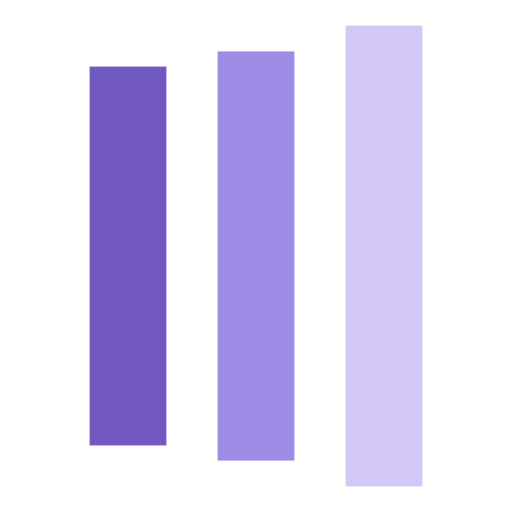
t = 0.00 s
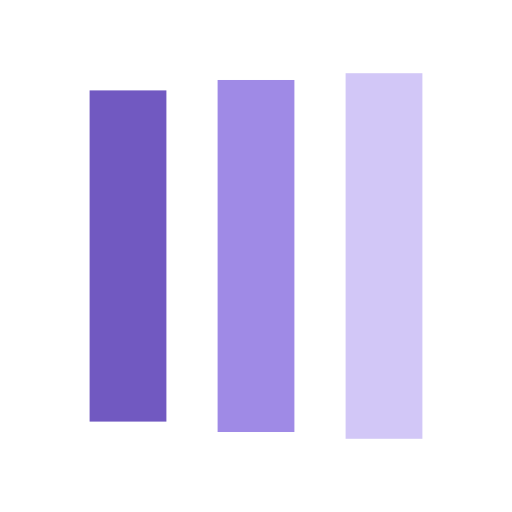
t = 0.13 s
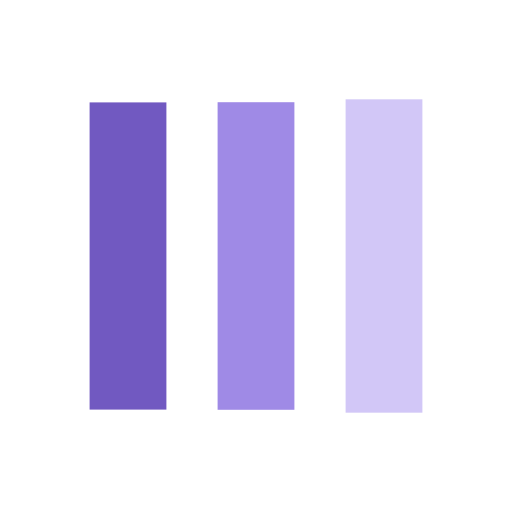
t = 0.38 s
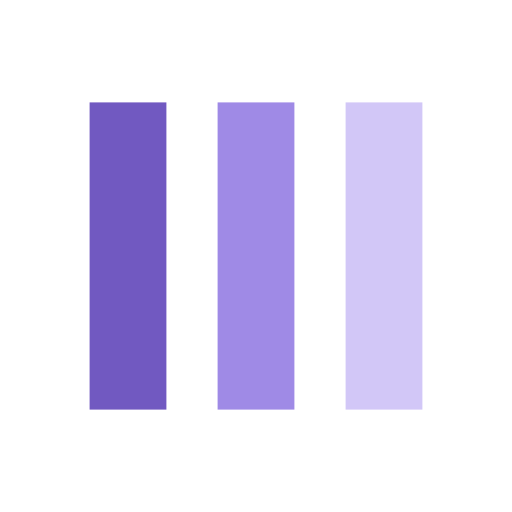
t = 0.50 s
t = 0.63 s: frame unchanged from t = 0.50 s, image omitted
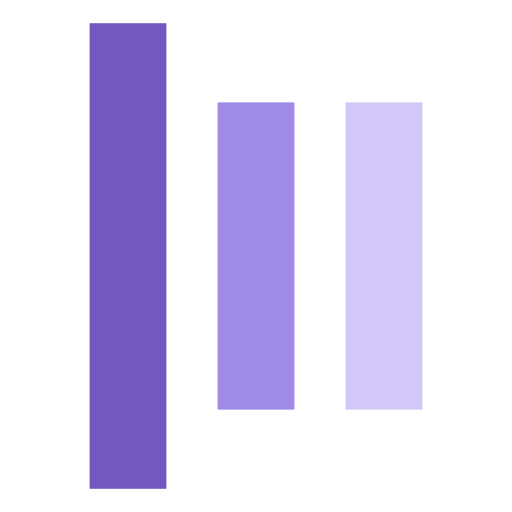
t = 0.88 s

The animated SVG that drew these frames (rendered in a browser with its animation timeline set to each time). Animation: 6 SMIL elements (animate=6); one cycle of 1.00 s, repeats indefinitely.

<svg width="200px"  height="200px"  xmlns="http://www.w3.org/2000/svg" viewBox="0 0 100 100" preserveAspectRatio="xMidYMid" class="lds-facebook" style="background: rgba(0, 0, 0, 0) none repeat scroll 0% 0%;"><rect ng-attr-x="{{config.x1}}" ng-attr-y="{{config.y}}" ng-attr-width="{{config.width}}" ng-attr-height="{{config.height}}" ng-attr-fill="{{config.c1}}" x="17.5" y="20" width="15" height="60" fill="#7159c1"><animate attributeName="y" calcMode="spline" values="-10;20;20" keyTimes="0;0.5;1" dur="1" keySplines="0 0.5 0.5 1;0 0.5 0.5 1" begin="-0.2s" repeatCount="indefinite"></animate><animate attributeName="height" calcMode="spline" values="120;60;60" keyTimes="0;0.5;1" dur="1" keySplines="0 0.5 0.5 1;0 0.5 0.5 1" begin="-0.2s" repeatCount="indefinite"></animate></rect><rect ng-attr-x="{{config.x2}}" ng-attr-y="{{config.y}}" ng-attr-width="{{config.width}}" ng-attr-height="{{config.height}}" ng-attr-fill="{{config.c2}}" x="42.5" y="20" width="15" height="60" fill="#9f8ae6"><animate attributeName="y" calcMode="spline" values="-2.5;20;20" keyTimes="0;0.5;1" dur="1" keySplines="0 0.5 0.5 1;0 0.5 0.5 1" begin="-0.1s" repeatCount="indefinite"></animate><animate attributeName="height" calcMode="spline" values="105;60;60" keyTimes="0;0.5;1" dur="1" keySplines="0 0.5 0.5 1;0 0.5 0.5 1" begin="-0.1s" repeatCount="indefinite"></animate></rect><rect ng-attr-x="{{config.x3}}" ng-attr-y="{{config.y}}" ng-attr-width="{{config.width}}" ng-attr-height="{{config.height}}" ng-attr-fill="{{config.c3}}" x="67.5" y="20" width="15" height="60" fill="#d2c7f7"><animate attributeName="y" calcMode="spline" values="5;20;20" keyTimes="0;0.5;1" dur="1" keySplines="0 0.5 0.5 1;0 0.5 0.5 1" begin="0s" repeatCount="indefinite"></animate><animate attributeName="height" calcMode="spline" values="90;60;60" keyTimes="0;0.5;1" dur="1" keySplines="0 0.5 0.5 1;0 0.5 0.5 1" begin="0s" repeatCount="indefinite"></animate></rect></svg>